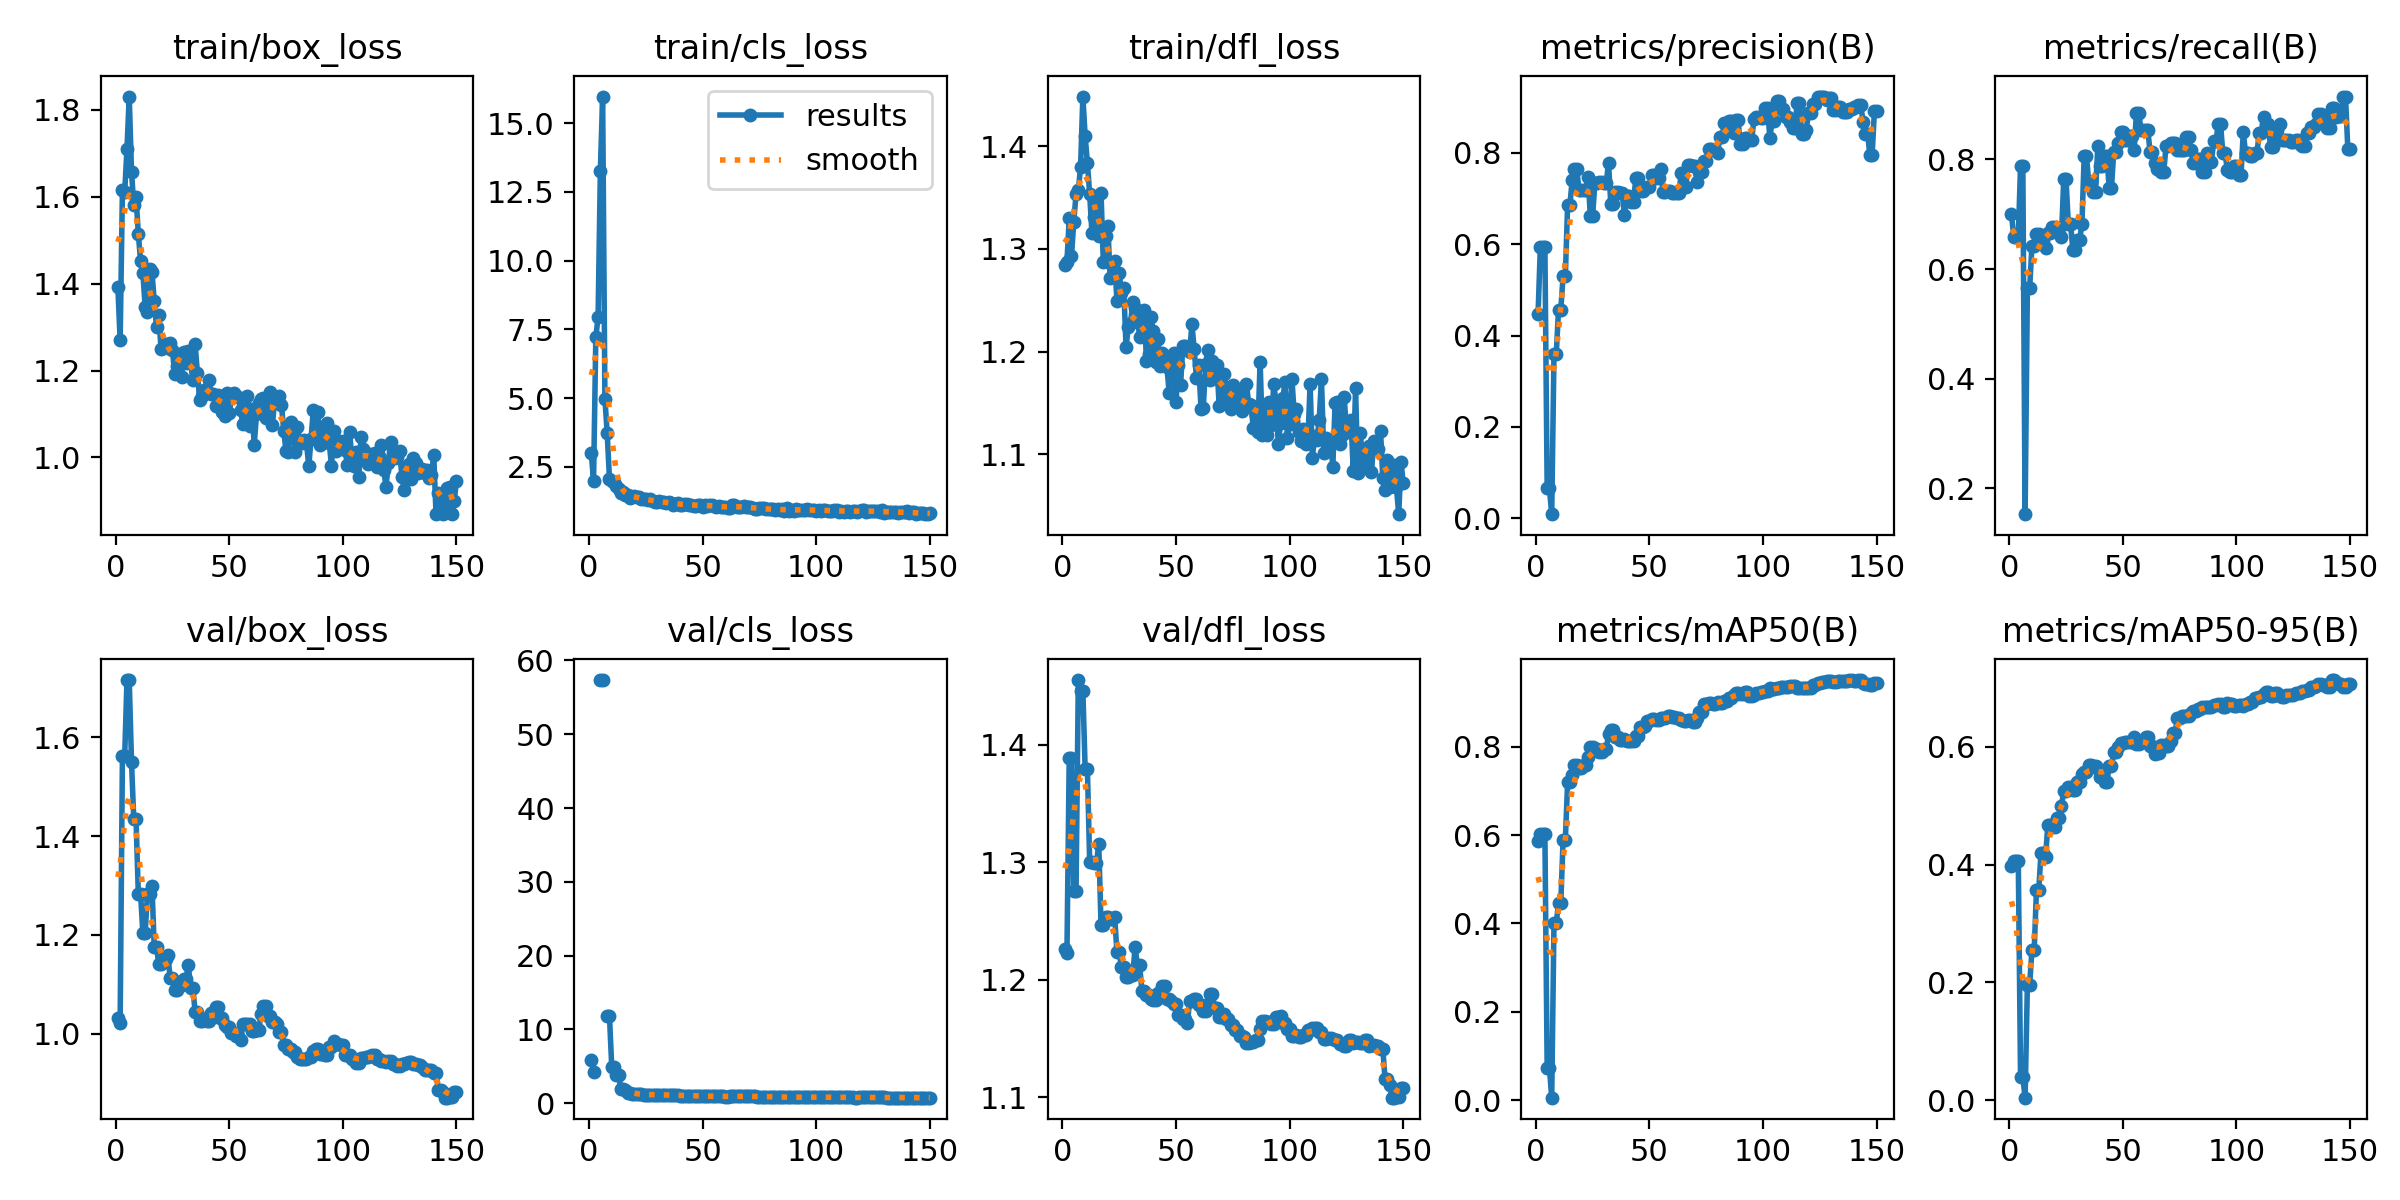

Values plotted in this chart, from the file beside it:
epoch, train/box_loss, train/cls_loss, train/dfl_loss, metrics/precision(B), metrics/recall(B), metrics/mAP50(B), metrics/mAP50-95(B), val/box_loss, val/cls_loss, val/dfl_loss, lr/pg0, lr/pg1, lr/pg2
1, 1.392, 3, 1.284, 0.4475, 0.7, 0.5864, 0.3972, 1.031, 5.9, 1.226, 0.00034, 0.00034, 0.00034
2, 1.269, 1.98, 1.287, 0.594, 0.6588, 0.6034, 0.4056, 1.023, 4.255, 1.223, 0.0006954, 0.0006954, 0.0006954
3, 1.615, 7.211, 1.33, 0.594, 0.6588, 0.6034, 0.4056, 1.561, inf, 1.388, 0.001046, 0.001046, 0.001046
4, 1.61, 7.951, 1.293, 0.594, 0.6588, 0.6034, 0.4056, 1.561, inf, 1.388, 0.001392, 0.001392, 0.001392
5, 1.709, 13.27, 1.326, 0.06499, 0.7882, 0.07298, 0.0389, 1.716, 57.34, 1.275, 0.001733, 0.001733, 0.001733
6, 1.831, 15.97, 1.353, 0.06499, 0.7882, 0.07298, 0.0389, 1.716, 57.34, 1.275, 0.001934, 0.001934, 0.001934
7, 1.657, 4.978, 1.357, 0.00867, 0.1529, 0.00551, 0.00428, 1.55, nan, 1.455, 0.001934, 0.001934, 0.001934
8, 1.581, 3.732, 1.38, 0.359, 0.5647, 0.4011, 0.196, 1.434, 11.83, 1.446, 0.001921, 0.001921, 0.001921
9, 1.599, 2.074, 1.448, 0.359, 0.5647, 0.4011, 0.196, 1.434, 11.83, 1.446, 0.001908, 0.001908, 0.001908
10, 1.515, 1.984, 1.41, 0.4566, 0.6425, 0.4461, 0.2546, 1.283, 4.954, 1.38, 0.001894, 0.001894, 0.001894
11, 1.451, 1.947, 1.384, 0.4566, 0.6425, 0.4461, 0.2546, 1.283, 4.954, 1.38, 0.001881, 0.001881, 0.001881
12, 1.425, 1.792, 1.353, 0.5296, 0.6647, 0.5889, 0.3569, 1.203, 3.821, 1.3, 0.001868, 0.001868, 0.001868
13, 1.347, 1.68, 1.315, 0.5296, 0.6647, 0.5889, 0.3569, 1.203, 3.821, 1.3, 0.001855, 0.001855, 0.001855
14, 1.335, 1.553, 1.331, 0.6848, 0.6518, 0.72, 0.4199, 1.282, 1.901, 1.3, 0.001842, 0.001842, 0.001842
15, 1.433, 1.595, 1.345, 0.6848, 0.6518, 0.72, 0.4199, 1.282, 1.901, 1.3, 0.001828, 0.001828, 0.001828
16, 1.427, 1.486, 1.312, 0.7406, 0.6381, 0.7372, 0.4129, 1.299, 1.794, 1.315, 0.001815, 0.001815, 0.001815
17, 1.361, 1.475, 1.354, 0.7637, 0.6655, 0.759, 0.4669, 1.176, 1.438, 1.247, 0.001802, 0.001802, 0.001802
18, 1.3, 1.372, 1.287, 0.7637, 0.6655, 0.759, 0.4669, 1.176, 1.438, 1.247, 0.001789, 0.001789, 0.001789
19, 1.329, 1.394, 1.312, 0.7197, 0.6765, 0.752, 0.4644, 1.141, 1.254, 1.254, 0.001776, 0.001776, 0.001776
20, 1.248, 1.423, 1.322, 0.7197, 0.6765, 0.752, 0.4644, 1.141, 1.254, 1.254, 0.001762, 0.001762, 0.001762
21, 1.252, 1.397, 1.272, 0.7183, 0.6751, 0.7582, 0.4785, 1.151, 1.207, 1.252, 0.001749, 0.001749, 0.001749
22, 1.261, 1.416, 1.284, 0.7183, 0.6751, 0.7582, 0.4785, 1.151, 1.207, 1.252, 0.001736, 0.001736, 0.001736
23, 1.251, 1.322, 1.288, 0.7464, 0.658, 0.7776, 0.4995, 1.159, 1.194, 1.254, 0.001723, 0.001723, 0.001723
24, 1.263, 1.319, 1.249, 0.6613, 0.7647, 0.7988, 0.5248, 1.113, 1.175, 1.224, 0.00171, 0.00171, 0.00171
25, 1.248, 1.322, 1.276, 0.6613, 0.7647, 0.7988, 0.5248, 1.113, 1.175, 1.224, 0.001696, 0.001696, 0.001696
26, 1.192, 1.3, 1.257, 0.7349, 0.6824, 0.7941, 0.5324, 1.089, 1.175, 1.21, 0.001683, 0.001683, 0.001683
27, 1.211, 1.333, 1.262, 0.7349, 0.6824, 0.7941, 0.5324, 1.089, 1.175, 1.21, 0.00167, 0.00167, 0.00167
28, 1.238, 1.246, 1.205, 0.7354, 0.6353, 0.7877, 0.5267, 1.099, 1.163, 1.202, 0.001657, 0.001657, 0.001657
29, 1.186, 1.206, 1.224, 0.7354, 0.6353, 0.7877, 0.5267, 1.099, 1.163, 1.202, 0.001644, 0.001644, 0.001644
30, 1.243, 1.23, 1.228, 0.7336, 0.6529, 0.7943, 0.5407, 1.111, 1.132, 1.204, 0.00163, 0.00163, 0.00163
31, 1.217, 1.247, 1.248, 0.7336, 0.6529, 0.7943, 0.5407, 1.111, 1.132, 1.204, 0.001617, 0.001617, 0.001617
32, 1.244, 1.233, 1.242, 0.7786, 0.6824, 0.8289, 0.5541, 1.139, 1.126, 1.228, 0.001604, 0.001604, 0.001604
33, 1.218, 1.231, 1.232, 0.6885, 0.8059, 0.8373, 0.5572, 1.092, 1.097, 1.212, 0.001591, 0.001591, 0.001591
34, 1.177, 1.198, 1.215, 0.6885, 0.8059, 0.8373, 0.5572, 1.092, 1.097, 1.212, 0.001578, 0.001578, 0.001578
35, 1.261, 1.206, 1.232, 0.7138, 0.7588, 0.8218, 0.5687, 1.045, 1.094, 1.19, 0.001564, 0.001564, 0.001564
36, 1.194, 1.178, 1.24, 0.7138, 0.7588, 0.8218, 0.5687, 1.045, 1.094, 1.19, 0.001551, 0.001551, 0.001551
37, 1.133, 1.125, 1.191, 0.713, 0.7412, 0.8148, 0.5665, 1.026, 1.08, 1.187, 0.001538, 0.001538, 0.001538
38, 1.142, 1.164, 1.198, 0.713, 0.7412, 0.8148, 0.5665, 1.026, 1.08, 1.187, 0.001525, 0.001525, 0.001525
39, 1.156, 1.169, 1.234, 0.6635, 0.8235, 0.8178, 0.5616, 1.029, 1.047, 1.183, 0.001512, 0.001512, 0.001512
40, 1.151, 1.112, 1.22, 0.7051, 0.7876, 0.8131, 0.549, 1.026, 1.022, 1.183, 0.001498, 0.001498, 0.001498
41, 1.179, 1.119, 1.19, 0.7051, 0.7876, 0.8131, 0.549, 1.026, 1.022, 1.183, 0.001485, 0.001485, 0.001485
42, 1.145, 1.136, 1.212, 0.692, 0.8059, 0.8142, 0.5404, 1.042, 1.041, 1.189, 0.001472, 0.001472, 0.001472
43, 1.147, 1.153, 1.186, 0.692, 0.8059, 0.8142, 0.5404, 1.042, 1.041, 1.189, 0.001459, 0.001459, 0.001459
44, 1.119, 1.117, 1.199, 0.7444, 0.7471, 0.8248, 0.5675, 1.055, 1.003, 1.195, 0.001446, 0.001446, 0.001446
45, 1.143, 1.12, 1.195, 0.7444, 0.7471, 0.8248, 0.5675, 1.055, 1.003, 1.195, 0.001432, 0.001432, 0.001432
46, 1.134, 1.087, 1.185, 0.7157, 0.8143, 0.8461, 0.591, 1.032, 0.9878, 1.183, 0.001419, 0.001419, 0.001419
47, 1.104, 1.091, 1.159, 0.7157, 0.8143, 0.8461, 0.591, 1.032, 0.9878, 1.183, 0.001406, 0.001406, 0.001406
48, 1.096, 1.119, 1.192, 0.7236, 0.8294, 0.8475, 0.599, 1.018, 0.991, 1.182, 0.001393, 0.001393, 0.001393
49, 1.148, 1.111, 1.199, 0.7245, 0.8506, 0.8591, 0.6069, 1.015, 0.9705, 1.179, 0.00138, 0.00138, 0.00138
50, 1.103, 1.037, 1.151, 0.7245, 0.8506, 0.8591, 0.6069, 1.015, 0.9705, 1.179, 0.001366, 0.001366, 0.001366
51, 1.137, 1.108, 1.187, 0.7525, 0.8353, 0.8627, 0.6083, 1.002, 0.9468, 1.17, 0.001353, 0.001353, 0.001353
52, 1.149, 1.087, 1.167, 0.7525, 0.8353, 0.8627, 0.6083, 1.002, 0.9468, 1.17, 0.00134, 0.00134, 0.00134
53, 1.142, 1.12, 1.206, 0.7452, 0.8432, 0.8598, 0.6082, 0.9955, 0.9555, 1.167, 0.001327, 0.001327, 0.001327
54, 1.139, 1.107, 1.205, 0.7452, 0.8432, 0.8598, 0.6082, 0.9955, 0.9555, 1.167, 0.001314, 0.001314, 0.001314
55, 1.11, 1.082, 1.204, 0.7643, 0.8176, 0.8645, 0.6165, 0.9874, 0.9431, 1.163, 0.0013, 0.0013, 0.0013
56, 1.076, 1.044, 1.199, 0.7149, 0.8852, 0.8644, 0.6053, 1.019, 0.9297, 1.182, 0.001287, 0.001287, 0.001287
57, 1.117, 1.085, 1.227, 0.7149, 0.8852, 0.8644, 0.6053, 1.019, 0.9297, 1.182, 0.001274, 0.001274, 0.001274
58, 1.141, 1.039, 1.202, 0.7155, 0.8529, 0.8696, 0.6091, 1.02, 0.9141, 1.184, 0.001261, 0.001261, 0.001261
59, 1.072, 1.022, 1.174, 0.7155, 0.8529, 0.8696, 0.6091, 1.02, 0.9141, 1.184, 0.001248, 0.001248, 0.001248
60, 1.112, 1.044, 1.187, 0.7116, 0.8529, 0.8684, 0.6159, 1.006, 0.9022, 1.179, 0.001234, 0.001234, 0.001234
... 90 more rows
